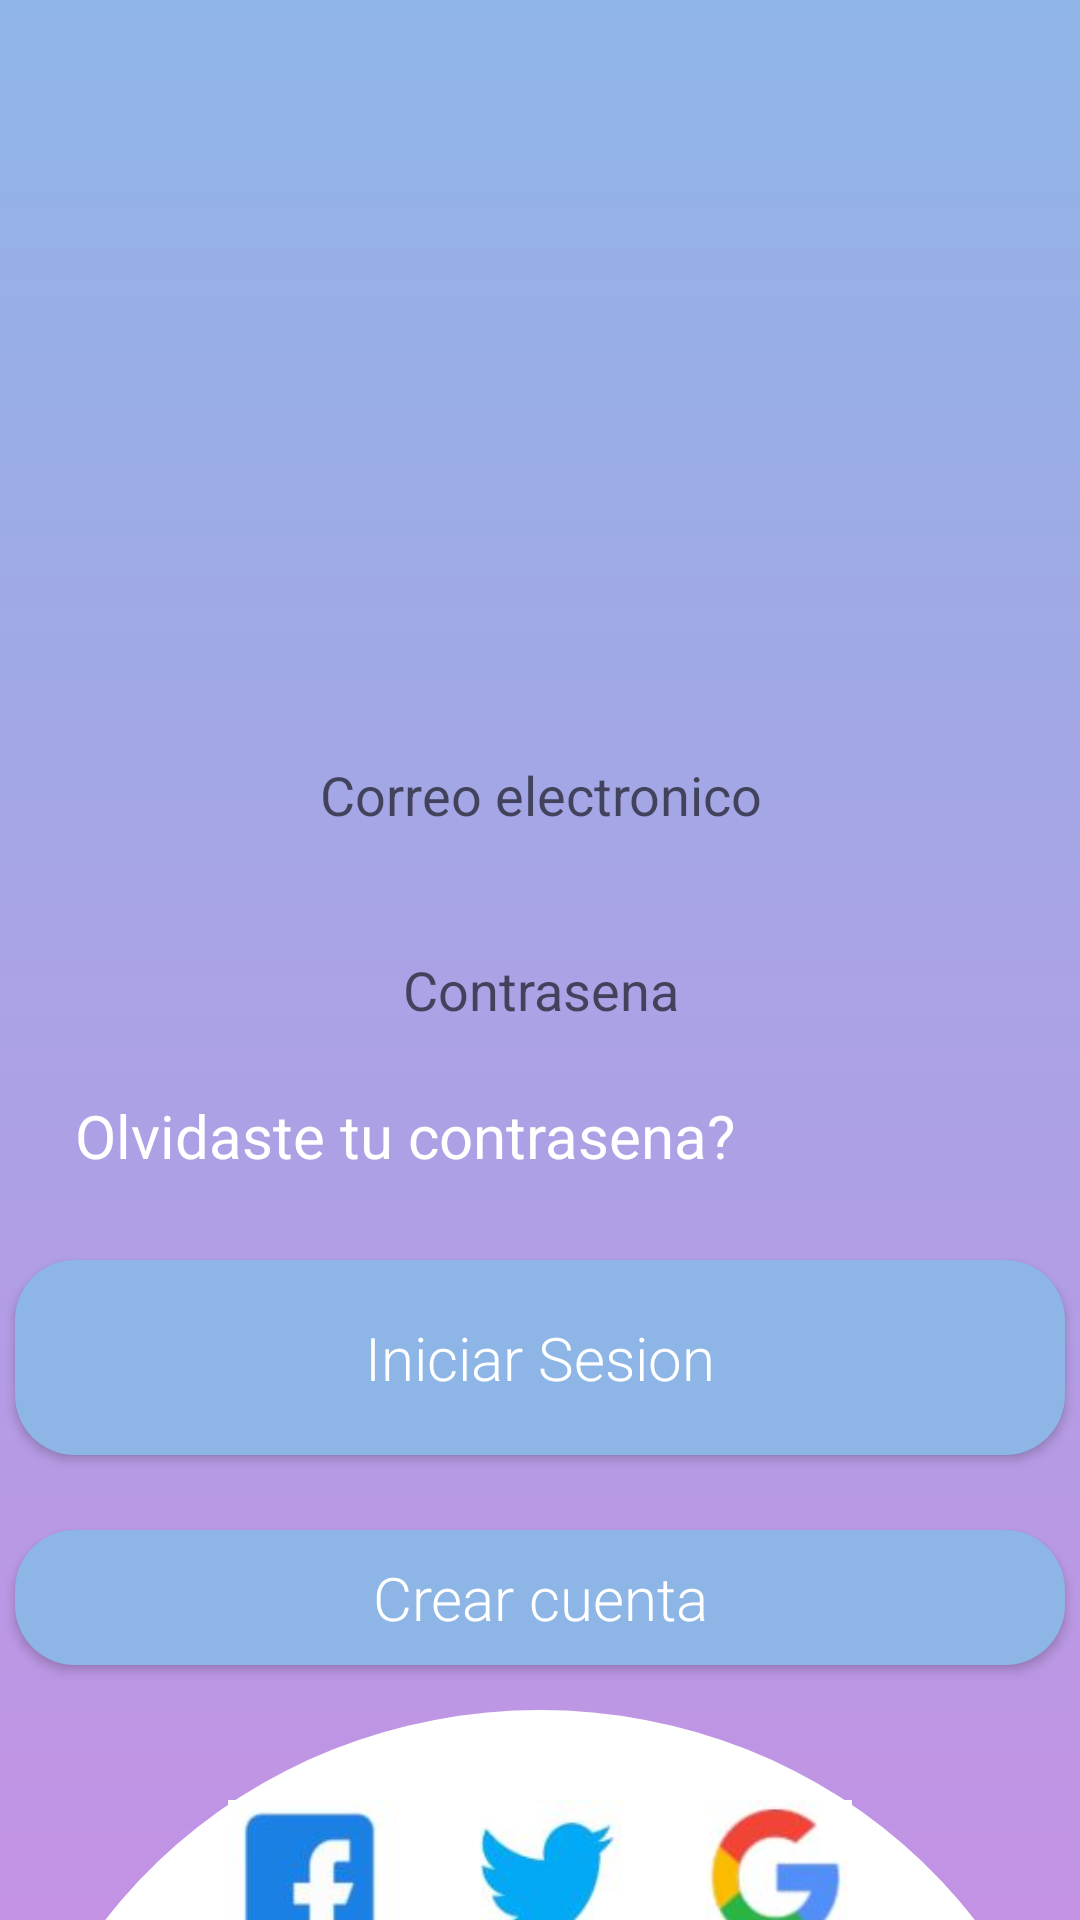

Android layout source for this screen:
<!-- AndroidManifest.xml: application theme Theme.Lexi -->
<!-- res/layout/activity_pantalla_principal.xml -->
<?xml version="1.0" encoding="utf-8"?>
<LinearLayout
    xmlns:android="http://schemas.android.com/apk/res/android"
    xmlns:tools="http://schemas.android.com/tools"
    xmlns:app="http://schemas.android.com/apk/res-auto"
    android:layout_width="match_parent"
    android:backgroundTintMode="multiply"
    android:background="@drawable/gradiant_pantalla_principal"
    android:orientation="vertical"
    android:layout_height="match_parent"
    tools:context=".MainActivity">

    <ImageView android:layout_width="288dp"
        android:layout_height="200dp"
        android:src="@drawable/logo"
        android:layout_gravity="center_horizontal"
        android:layout_marginTop="10dp"
        android:layout_marginBottom="30dp"


        />
    <EditText
        android:layout_width="370dp"
        android:layout_height="50dp"
        android:inputType="textEmailAddress"
        android:hint="@string/correo_electronico"
        android:textAlignment="center"
        android:background="@drawable/round"
        android:layout_gravity="center_horizontal"
        android:id="@+id/ed_correo"/>
    <EditText
        android:layout_width="370dp"
        android:layout_height="50dp"
        android:layout_marginTop="15dp"
        android:inputType="textPassword"
        android:hint="@string/contrasena"
        android:textAlignment="center"
        android:background="@drawable/round"
        android:layout_gravity="center_horizontal"
        android:id="@+id/ed_contrasena"/>
    <TextView
        android:layout_width="wrap_content"
        android:text="@string/titulo_olvidasteContrasena"
        android:textColor="@color/white"
        android:textSize="20sp"
        android:layout_marginLeft="15dp"
        android:padding="10dp"
        android:layout_height="50dp"/>

    <Button
        android:layout_width="350dp"
        android:id="@+id/btn_iniciarSesion"
        android:background="@drawable/button_blue_roundcorner"
        android:text="@string/iniciarSesion"
        android:layout_gravity="center_horizontal"
        android:layout_marginTop="15dp"
        android:textAllCaps="false"
        android:fontFamily="sans-serif-light"
        android:textColor="@color/white"
        android:padding="5dp"
        android:textSize="20sp"
        android:layout_height="65dp"/>

    <Button
        android:layout_width="350dp"
        android:background="@drawable/button_blue_roundcorner"
        android:text="@string/crear_cuenta"
        android:fontFamily="sans-serif-light"
        android:layout_gravity="center_horizontal"
        android:layout_marginTop="25dp"
        android:textAllCaps="false"
        android:textColor="@color/white"
        android:padding="5dp"
        android:id="@+id/crear_cuenta"
        android:textSize="20sp"
        android:layout_height="45dp"/>
    <LinearLayout
        android:orientation="vertical"
        android:layout_width="match_parent"
        android:layout_marginTop="15dp"
        android:background="@drawable/figura_circulo"
        android:gravity="center_horizontal"
        android:layout_height="344dp">


        <ImageButton
            android:id="@+id/imageButtonRedes"
            android:layout_width="208dp"
            android:layout_height="54dp"
            android:layout_marginTop="30dp"
            android:background="@drawable/redes" />
        <TextView
            android:text="@string/conectateCon"
            android:layout_width="264dp"
            android:textSize="20sp"
            android:padding="15dp"
            android:textAlignment="center"
            android:layout_height="wrap_content"
            android:id="@+id/textView"/>
    </LinearLayout>


</LinearLayout>
<!-- resources referenced by this layout -->
<resources>
  <color name="white">#FFFFFFFF</color>
  <!-- drawable button_blue_roundcorner (drawable-xxhdpi) -->
  <?xml version="1.0" encoding="utf-8"?>
  <selector xmlns:android="http://schemas.android.com/apk/res/android">
      <item>
          <shape android:shape="rectangle">
              <solid android:color="@color/azul_button" />
              <corners android:radius="20dp"/>
          </shape>
      </item>
  </selector>
  <!-- drawable figura_circulo (drawable-xxhdpi) -->
  <?xml version="1.0" encoding="utf-8"?>
  <selector xmlns:android="http://schemas.android.com/apk/res/android">
      <item>
          <shape android:shape="oval">
              <solid android:color="@color/white" />
              <corners android:radius="20dp"/>
          </shape>
      </item>
  </selector>
  <!-- drawable gradiant_pantalla_principal (drawable) -->
  <?xml version="1.0" encoding="utf-8"?>
  <shape xmlns:android="http://schemas.android.com/apk/res/android">
      <gradient
          android:type="linear"
          android:angle="270"
          android:startColor="@color/azul_cielo"
          android:endColor="@color/morado_rosita"
          />
  
  </shape>
  <!-- drawable redes: jpg bitmap (drawable-xxhdpi, 12206 bytes) -->
  <string name="conectateCon">Conectate con</string>
  <string name="contrasena">Contrasena</string>
  <string name="correo_electronico">Correo electronico</string>
  <string name="crear_cuenta">Crear cuenta</string>
  <string name="iniciarSesion">Iniciar Sesion</string>
  <string name="titulo_olvidasteContrasena">Olvidaste tu contrasena?</string>
  <style name="Theme.Lexi" parent="Theme.MaterialComponents.DayNight.DarkActionBar">
      
          
          <item name="colorPrimary">@color/purple_500</item>
          <item name="colorPrimaryVariant">@color/purple_700</item>
          <item name="colorOnPrimary">@color/white</item>
          
          <item name="colorSecondary">@color/azul_button</item>
          <item name="colorSecondaryVariant">@color/teal_700</item>
          <item name="colorOnSecondary">@color/black</item>
          
          
          <item name="android:statusBarColor" tools:targetApi="l">?attr/colorSecondary</item>
          
      </style>
  <color name="azul_button">#8DB5E6</color>
  <color name="azul_cielo">#8fb5e6</color>
  <color name="morado_rosita">#c392e4</color>
  <color name="purple_500">#FF6200EE</color>
  <color name="purple_700">#FF3700B3</color>
  <color name="teal_700">#FF018786</color>
  <color name="black">#FF000000</color>
</resources>
